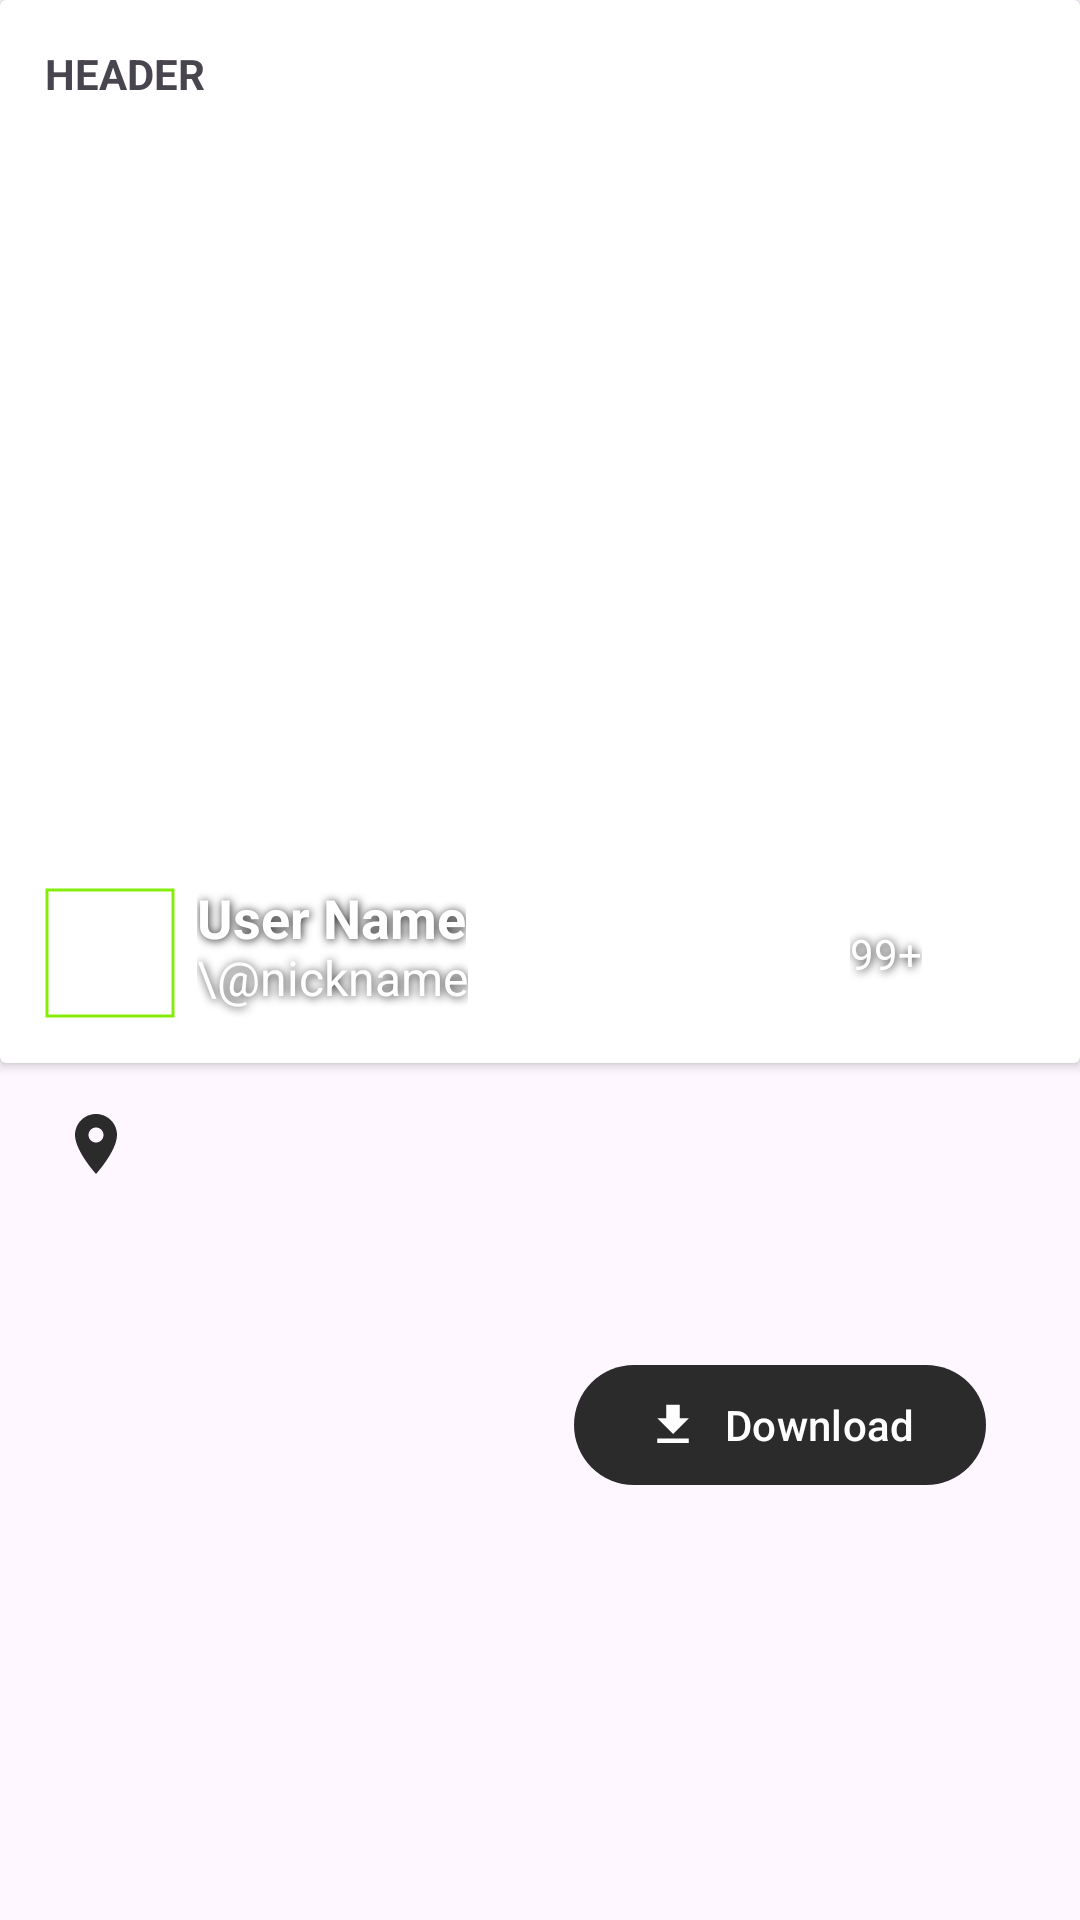

The Android layout XML behind this screen, and the referenced resources:
<!-- AndroidManifest.xml: application theme Theme.Unsplash -->
<!-- res/layout/fragment_detalied_photos.xml -->
<?xml version="1.0" encoding="utf-8"?>
<ScrollView xmlns:android="http://schemas.android.com/apk/res/android"
    xmlns:app="http://schemas.android.com/apk/res-auto"
    xmlns:tools="http://schemas.android.com/tools"
    android:layout_width="match_parent"
    android:layout_height="match_parent"
    tools:context=".ui.detailedPhoto.DetailedPhotosFragment">

    <LinearLayout
        android:layout_width="match_parent"
        android:layout_height="wrap_content"
        android:orientation="vertical">


        <include
            android:id="@+id/includedImg"
            layout="@layout/top_of_day_item" />

        <LinearLayout
            android:layout_width="match_parent"
            android:layout_height="wrap_content"
            android:baselineAligned="false"
            android:orientation="vertical">

            <LinearLayout
                android:id="@+id/detailsContainer"
                android:layout_width="match_parent"
                android:layout_height="wrap_content"
                android:orientation="vertical">

                <TextView
                    android:id="@+id/location"
                    android:layout_width="wrap_content"
                    android:layout_height="wrap_content"
                    android:layout_marginVertical="10dp"
                    android:layout_marginStart="20dp"
                    android:drawablePadding="5dp"
                    android:gravity="center"
                    android:textStyle="bold"
                    app:drawableStartCompat="@drawable/baseline_location_on_24"
                    tools:text="Location, REG" />

                <TextView
                    android:id="@+id/tags"
                    style="@style/DetailedText"
                    android:layout_width="match_parent"
                    android:layout_height="wrap_content"
                    tools:text="#tags" />

                <LinearLayout
                    android:layout_width="match_parent"
                    android:layout_height="match_parent"
                    android:baselineAligned="false"
                    android:orientation="horizontal"
                    android:paddingTop="10dp">

                    <LinearLayout
                        android:layout_width="match_parent"
                        android:layout_height="wrap_content"
                        android:layout_weight="1"
                        android:orientation="vertical">

                        <TextView
                            android:id="@+id/camera_name"
                            style="@style/DetailedText"
                            android:layout_width="wrap_content"
                            android:layout_height="wrap_content"
                            tools:text="Camera Name" />

                        <TextView
                            android:id="@+id/model"
                            style="@style/DetailedText"
                            android:layout_width="wrap_content"
                            android:layout_height="wrap_content"
                            tools:text="Model" />

                        <TextView
                            android:id="@+id/exposure"
                            style="@style/DetailedText"
                            android:layout_width="wrap_content"
                            android:layout_height="wrap_content"
                            tools:text="0.1" />

                        <TextView
                            android:id="@+id/aperture"
                            style="@style/DetailedText"
                            android:layout_width="wrap_content"
                            android:layout_height="wrap_content"
                            tools:text="1.0" />

                        <TextView
                            android:id="@+id/focal_length"
                            style="@style/DetailedText"
                            android:layout_width="wrap_content"
                            android:layout_height="wrap_content"
                            tools:text="Focal Length: 10" />

                        <TextView
                            android:id="@+id/iso"
                            style="@style/DetailedText"
                            android:layout_width="wrap_content"
                            android:layout_height="wrap_content"
                            tools:text="ISO: 100" />
                    </LinearLayout>


                    <LinearLayout
                        android:layout_width="match_parent"
                        android:layout_height="wrap_content"
                        android:layout_marginEnd="20dp"
                        android:layout_weight="1"
                        android:orientation="vertical">

                        <TextView
                            android:id="@+id/about_author"
                            android:layout_width="match_parent"
                            android:layout_height="wrap_content"
                            tools:text="About @username:\ntext" />

                        <com.google.android.material.button.MaterialButton
                            android:id="@+id/download"
                            android:layout_width="wrap_content"
                            android:layout_height="wrap_content"
                            android:layout_gravity="center"
                            android:layout_margin="5dp"
                            android:text="@string/download"
                            app:icon="@drawable/baseline_download_24" />
                    </LinearLayout>
                </LinearLayout>
            </LinearLayout>
        </LinearLayout>
    </LinearLayout>
</ScrollView>
<!-- res/layout/top_of_day_item.xml (included above) -->
<?xml version="1.0" encoding="utf-8"?>
<androidx.cardview.widget.CardView xmlns:android="http://schemas.android.com/apk/res/android"
    xmlns:app="http://schemas.android.com/apk/res-auto"
    xmlns:tools="http://schemas.android.com/tools"
    android:layout_width="match_parent"
    android:layout_height="wrap_content"
    android:layout_marginBottom="5dp">

    <androidx.constraintlayout.widget.ConstraintLayout
        android:layout_width="match_parent"
        android:layout_height="match_parent"
        android:elevation="10dp">

        <TextView
            android:id="@+id/header"
            android:layout_width="match_parent"
            android:layout_height="wrap_content"
            android:padding="15dp"
            android:textAllCaps="true"
            android:textStyle="bold"
            app:layout_constraintEnd_toEndOf="parent"
            app:layout_constraintStart_toStartOf="parent"
            app:layout_constraintTop_toTopOf="parent"
            tools:text="@string/title" />

        <ImageView
            android:transitionName="test"
            android:id="@+id/background_photo"
            android:layout_width="match_parent"
            android:layout_height="300dp"
            android:layout_marginHorizontal="2.5dp"
            android:layout_marginVertical="2.5dp"
            android:adjustViewBounds="true"
            android:background="@color/white"
            android:contentDescription="@string/unsplash_photo"
            android:scaleType="centerCrop"
            app:layout_constraintBottom_toBottomOf="parent"
            app:layout_constraintEnd_toEndOf="parent"
            app:layout_constraintStart_toStartOf="parent"
            app:layout_constraintTop_toBottomOf="@id/header"
            tools:src="@tools:sample/backgrounds/scenic" />


        <com.google.android.material.imageview.ShapeableImageView
            android:id="@+id/author_profile_img"
            android:layout_width="48dp"
            android:layout_height="48dp"
            android:layout_margin="10dp"
            android:contentDescription="@string/author_image_description"
            android:padding="3dp"
            android:scaleType="centerCrop"
            app:layout_constraintBottom_toBottomOf="@id/background_photo"
            app:layout_constraintLeft_toLeftOf="@id/background_photo"
            app:shapeAppearanceOverlay="@style/roundedImage"
            app:strokeColor="@color/accent"
            app:strokeWidth="1dp"
            tools:src="@tools:sample/backgrounds/scenic" />

        <TextView
            android:id="@+id/user_name"
            android:layout_width="wrap_content"
            android:layout_height="wrap_content"
            android:layout_marginStart="5dp"
            android:ellipsize="end"
            android:maxLength="10"
            android:maxLines="1"
            android:shadowColor="@color/black_700"
            android:shadowDx="1"
            android:shadowDy="1"
            android:shadowRadius="7"
            android:textColor="@color/white"
            android:textSize="18sp"
            android:textStyle="bold"
            app:layout_constraintStart_toEndOf="@+id/author_profile_img"
            app:layout_constraintTop_toTopOf="@+id/author_profile_img"
            tools:text="User Name" />

        <TextView
            android:id="@+id/nickname"
            android:layout_width="wrap_content"
            android:layout_height="wrap_content"
            android:paddingBottom="5dp"
            android:shadowColor="@color/black_700"
            android:shadowDx="1"
            android:shadowDy="1"
            android:shadowRadius="7"
            android:textColor="@color/white"
            android:textSize="16sp"
            app:layout_constraintBottom_toBottomOf="@id/author_profile_img"
            app:layout_constraintStart_toStartOf="@+id/user_name"
            tools:text="\@nickname" />

        <ImageButton
            android:id="@+id/like"
            android:layout_width="50dp"
            android:layout_height="50dp"
            android:background="@null"
            android:contentDescription="@string/like_unlike"
            android:foregroundGravity="center"
            android:padding="10dp"
            android:src="@drawable/like_selector"
            app:layout_constraintBottom_toBottomOf="@id/author_profile_img"
            app:layout_constraintEnd_toEndOf="@+id/background_photo"
            app:layout_constraintTop_toTopOf="@id/author_profile_img" />

        <TextView
            android:id="@+id/likes_count"
            android:layout_width="wrap_content"
            android:layout_height="wrap_content"
            android:shadowColor="@color/black_700"
            android:shadowDx="1"
            android:shadowDy="1"
            android:shadowRadius="7"
            android:textColor="@color/white"
            app:layout_constraintBottom_toBottomOf="@id/like"
            app:layout_constraintRight_toLeftOf="@id/like"
            app:layout_constraintTop_toTopOf="@id/like"
            tools:text="99+" />

    </androidx.constraintlayout.widget.ConstraintLayout>
</androidx.cardview.widget.CardView>
<!-- resources referenced by this layout -->
<resources>
  <color name="accent">#84ED0A</color>
  <color name="black_700">#201D1D</color>
  <color name="white">#FFFFFFFF</color>
  <!-- drawable baseline_download_24 (drawable) -->
  <vector xmlns:android="http://schemas.android.com/apk/res/android"
      android:width="24dp"
      android:height="24dp"
      android:tint="@color/black_500"
      android:viewportWidth="24"
      android:viewportHeight="24">
      <path
          android:fillColor="@android:color/white"
          android:pathData="M5,20h14v-2H5V20zM19,9h-4V3H9v6H5l7,7L19,9z" />
  </vector>
  <!-- drawable baseline_location_on_24 (drawable) -->
  <vector xmlns:android="http://schemas.android.com/apk/res/android"
      android:width="24dp"
      android:height="24dp"
      android:tint="@color/black_500"
      android:viewportWidth="24"
      android:viewportHeight="24">
      <path
          android:fillColor="@android:color/white"
          android:pathData="M12,2C8.13,2 5,5.13 5,9c0,5.25 7,13 7,13s7,-7.75 7,-13c0,-3.87 -3.13,-7 -7,-7zM12,11.5c-1.38,0 -2.5,-1.12 -2.5,-2.5s1.12,-2.5 2.5,-2.5 2.5,1.12 2.5,2.5 -1.12,2.5 -2.5,2.5z" />
  </vector>
  <!-- drawable like_selector (drawable) -->
  <?xml version="1.0" encoding="utf-8"?>
  <selector xmlns:android="http://schemas.android.com/apk/res/android">
  
      <item android:drawable="@drawable/like_selected"
          android:state_selected="true"/>
  
      <item android:drawable="@drawable/like_default"/>
  </selector>
  <string name="author_image_description">author image</string>
  <string name="download">Download</string>
  <string name="like_unlike">like|unlike button</string>
  <string name="title">Header</string>
  <string name="unsplash_photo">unsplash photo</string>
  <style name="DetailedText">
          <item name="android:textSize">10sp</item>
          <item name="android:layout_marginStart">20dp</item>
          <item name="android:layout_marginEnd">20dp</item>
      </style>
  <style name="Theme.Unsplash" parent="Theme.Material3.DayNight">
          
          <item name="colorPrimary">@color/black_500</item>
          <item name="colorPrimaryVariant">@color/black_700</item>
          <item name="colorOnPrimary">@color/white</item>
          
          <item name="colorSecondary">@color/teal_200</item>
          <item name="colorSecondaryVariant">@color/teal_700</item>
          <item name="colorOnSecondary">@color/black</item>
          
          <item name="android:statusBarColor">?attr/colorPrimaryVariant</item>
          
          <item name="colorSurface">@color/accent</item>
          <item name="actionBarSize">46dp</item>
      </style>
  <color name="black_500">#2B2B2B</color>
  <color name="teal_200">#FF03DAC5</color>
  <color name="teal_700">#FF018786</color>
  <color name="black">#FF000000</color>
</resources>
